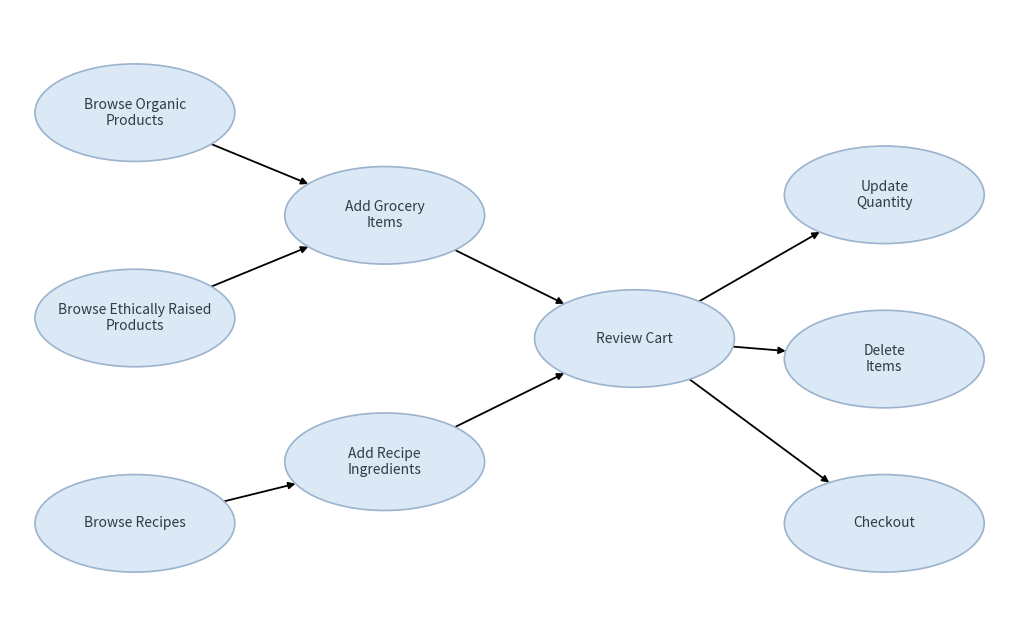

Generate this figure with matplotlib:
from matplotlib import pyplot as plt
from matplotlib.patches import Ellipse
import networkx as nx
import math
import os

# ---------------------------------
# network graph
# ---------------------------------
G = nx.DiGraph()

edges = [
    ("Browse Organic\nProducts", "Add Grocery\nItems"),
    ("Browse Ethically Raised\nProducts", "Add Grocery\nItems"),
    ("Browse Recipes", "Add Recipe\nIngredients"),
    ("Add Grocery\nItems", "Review Cart"),
    ("Add Recipe\nIngredients", "Review Cart"),
    ("Review Cart", "Update\nQuantity"),
    ("Review Cart", "Delete\nItems"),
    ("Review Cart", "Checkout"),
]

G.add_edges_from(edges)

# ---------------------------------
# Manual positions for clean layout
# ---------------------------------
pos = {
    "Browse Organic\nProducts": (-3.8, 1.8),
    "Browse Ethically Raised\nProducts": (-3.8, -0.2),
    "Browse Recipes": (-3.8, -2.2),

    "Add Grocery\nItems": (-0.8, 0.8),
    "Add Recipe\nIngredients": (-0.8, -1.6),

    "Review Cart": (2.2, -0.4),

    "Update\nQuantity": (5.2, 1.0),
    "Delete\nItems": (5.2, -0.6),
    "Checkout": (5.2, -2.2),
}

# ---------------------------------
# Figure setup
# ---------------------------------
fig, ax = plt.subplots(figsize=(13, 8))
ax.set_xlim(-5.3, 6.8)
ax.set_ylim(-3.2, 2.8)
ax.axis("off")

NODE_WIDTH = 2.4
NODE_HEIGHT = 0.95
RX = NODE_WIDTH / 2
RY = NODE_HEIGHT / 2

# ---------------------------------
# Helper to connect arrows cleanly
# from ellipse edge to ellipse edge
# ---------------------------------
def ellipse_boundary_point(center, other, rx, ry):
    x1, y1 = center
    x2, y2 = other
    dx = x2 - x1
    dy = y2 - y1

    if dx == 0 and dy == 0:
        return center

    scale = 1 / math.sqrt((dx * dx) / (rx * rx) + (dy * dy) / (ry * ry))
    return (x1 + dx * scale, y1 + dy * scale)

# ---------------------------------
# Draw edges
# ---------------------------------
for source, target in G.edges():
    start = ellipse_boundary_point(pos[source], pos[target], RX, RY)
    end = ellipse_boundary_point(pos[target], pos[source], RX, RY)

    ax.annotate(
        "",
        xy=end,
        xytext=start,
        arrowprops=dict(
            arrowstyle="-|>",
            lw=1.3,
            color="black",
            shrinkA=0,
            shrinkB=0
        ),
        zorder=1
    )

# ---------------------------------
# Draw ellipse nodes
# ---------------------------------
for node, (x, y) in pos.items():
    ellipse = Ellipse(
        (x, y),
        width=NODE_WIDTH,
        height=NODE_HEIGHT,
        facecolor="#dbe8f6",
        edgecolor="#9bb3cc",
        linewidth=1.2,
        zorder=2
    )
    ax.add_patch(ellipse)

    ax.text(
        x,
        y,
        node,
        ha="center",
        va="center",
        fontsize=10,
        color="#2f3b46",
        zorder=3

    )

# ---------------------------------
# Save output
# ---------------------------------
os.makedirs("charts", exist_ok=True)
plt.savefig("charts/network_diagram.pdf", bbox_inches="tight")

plt.show()
